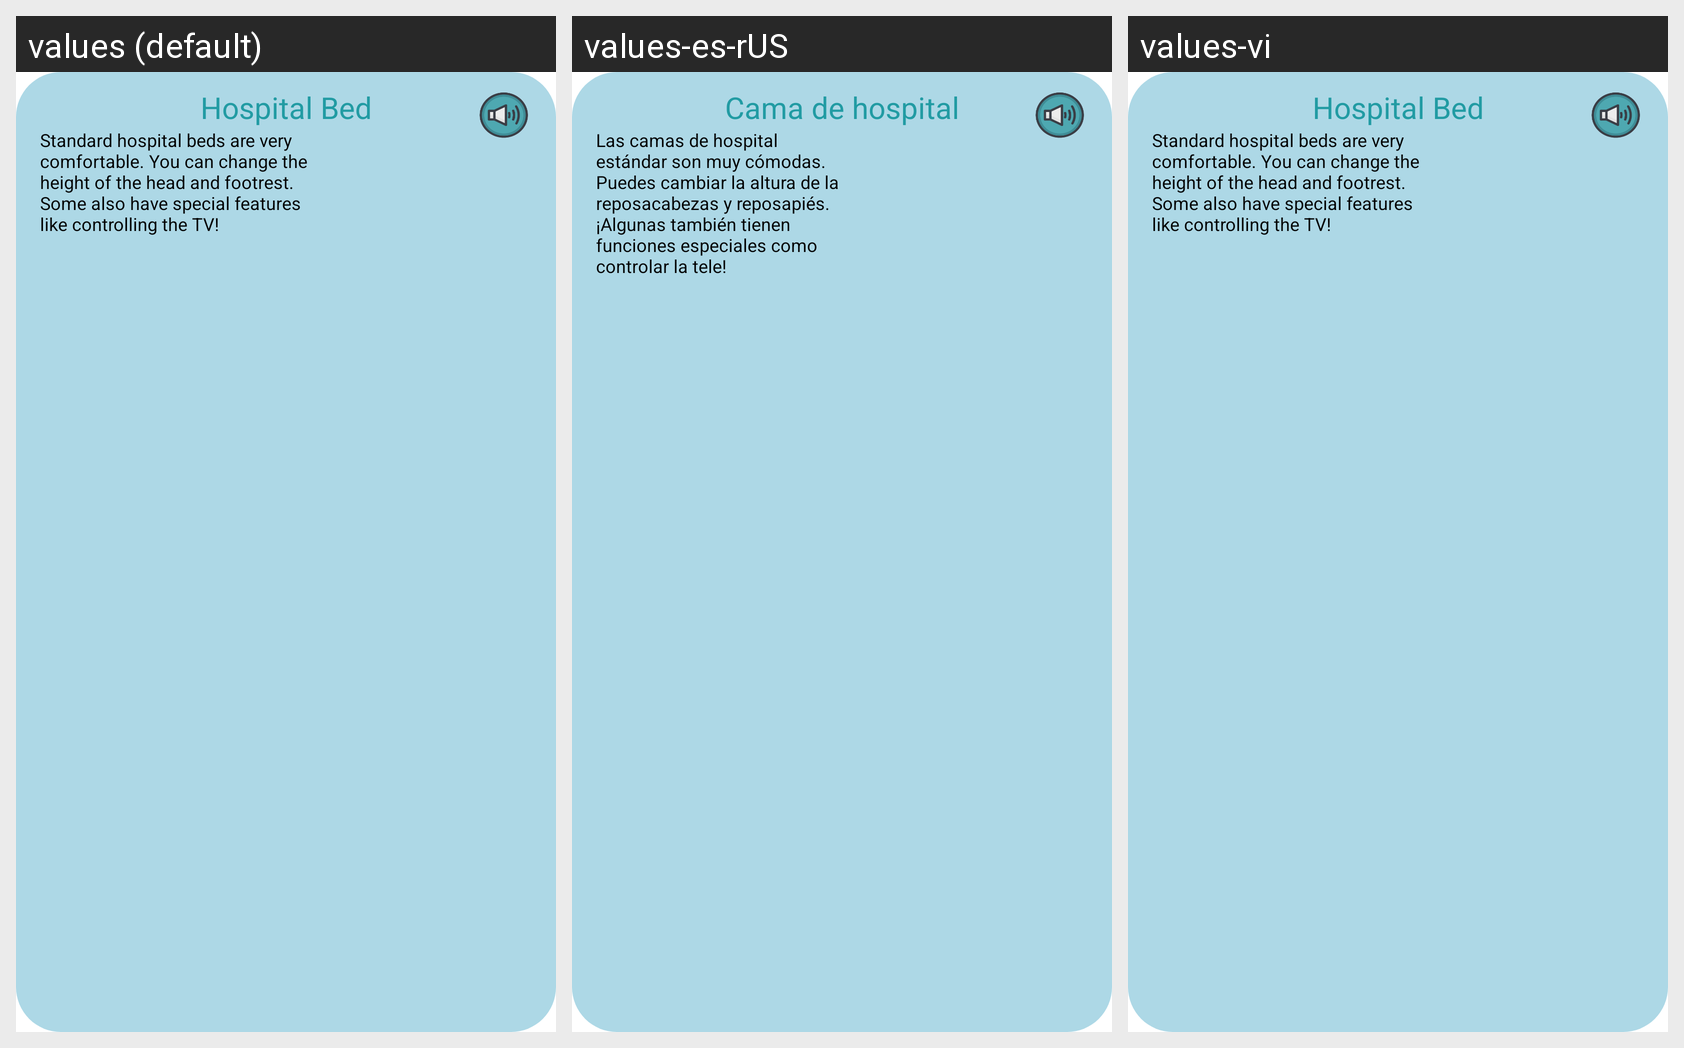

Here is an Android app screen in its default locale and in the app's own translations. Write out the translated-string differences for the strings that appear on this screen.
Android screen res/layout/activity_hr_bed.xml rendered under 3 locales, left to right: values (default), values-es-rUS, values-vi. Device: Nexus 5 (rendered at 1080×1920; each locale shown at half size, 540×960, under a caption strip naming it); theme Theme.KidMD.
Strings drawn on this screen, with the default value and each locale's value (text and hints the layout hard-codes, and strings that could not be matched under every locale, appear in the picture but are not listed):

hospital_bed
  values: Hospital Bed
  values-es-rUS: Cama de hospital
  values-vi: Hospital Bed  [not translated; the default value is used]

bed_desc
  values: Standard hospital beds are very comfortable. You can change the height of the head and footrest. Some also have special features like controlling the TV!
  values-es-rUS: Las camas de hospital estándar son muy cómodas. Puedes cambiar la altura de la reposacabezas y reposapiés. ¡Algunas también tienen funciones especiales como controlar la tele!
  values-vi: Standard hospital beds are very comfortable. You can change the height of the head and footrest. Some also have special features like controlling the TV!  [not translated; the default value is used]
